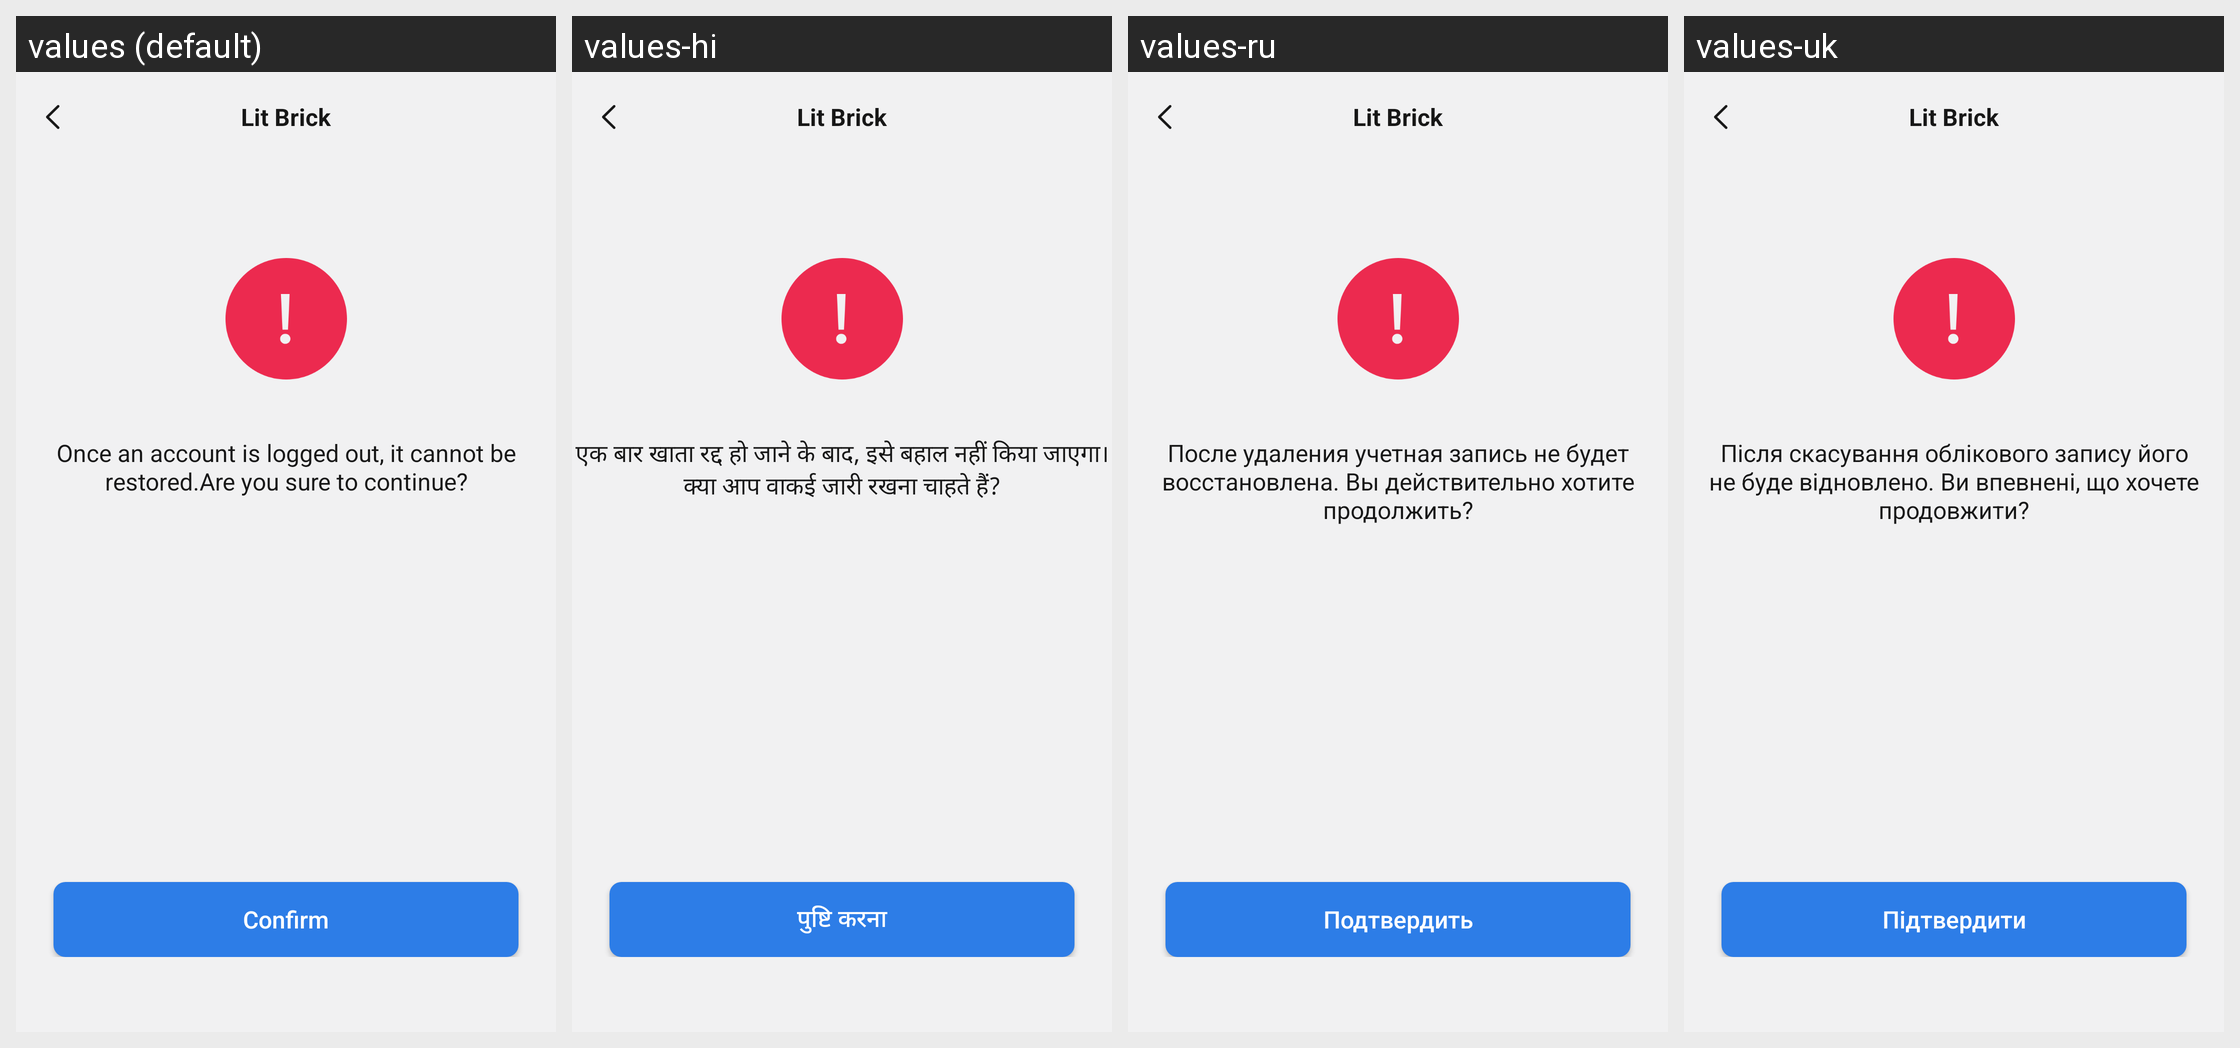

Strings drawn on this Android screen and how each of the app's shown locales translates them:
Android screen res/layout/write_off_activity.xml rendered under 4 locales, left to right: values (default), values-hi, values-ru, values-uk. Device: Nexus 5 (rendered at 1080×1920; each locale shown at half size, 540×960, under a caption strip naming it); theme Theme.ZhAppApplication.
Other locales in the repository, not shown: values-ar, values-de, values-es, values-fr, values-in, values-it, values-ja, values-ko, values-ms, values-pl, values-pt, values-th, values-tr, values-zh-rCN, values-zh-rHK, values-zh-rTW.
Strings drawn on this screen, with the default value and each locale's value (text and hints the layout hard-codes, and strings that could not be matched under every locale, appear in the picture but are not listed):

write_off_tips
  values: Once an account is logged out, it cannot be restored.Are you sure to continue?
  values-hi: एक बार खाता रद्द हो जाने के बाद, इसे बहाल नहीं किया जाएगा। क्या आप वाकई जारी रखना चाहते हैं?
  values-ru: После удаления учетная запись не будет восстановлена. Вы действительно хотите продолжить?
  values-uk: Після скасування облікового запису його не буде відновлено. Ви впевнені, що хочете продовжити?

dialog_confirm_btn
  values: Confirm
  values-hi: पुष्टि करना
  values-ru: Подтвердить
  values-uk: Підтвердити

main_app_name
  values: Lit Brick
  values-hi: Lit Brick  [not translated; the default value is used]
  values-ru: Lit Brick  [not translated; the default value is used]
  values-uk: Lit Brick  [not translated; the default value is used]
